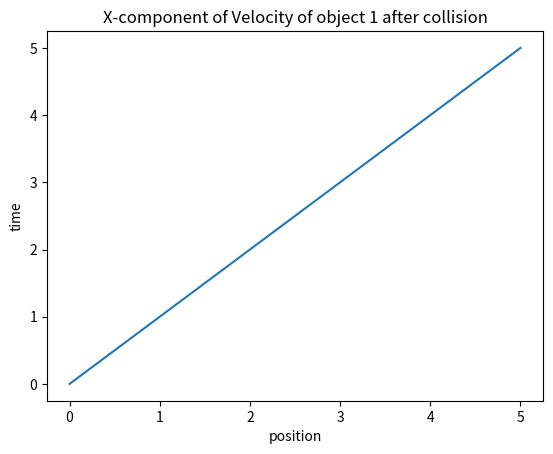

The matplotlib source for this figure:
#!/usr/bin/env python
# coding: utf-8

# ## Momentum
# 
# 

# ## Setup
# 
# Loading useful libraries, and defining constants.

# In[1]:


import numpy as np 
from matplotlib import pyplot as plt 

V1Bx=3 	# X-component of Velocity of object 1 before collision 
V1By=4 	# Y-component of Velocity of object 1 before collision 
V2Bx=1 	# X-component of Velocity of object 2 before collision 
V2By=0 	# Y-component of Velocity of object 2 before collision 


# ## Before collision
# 
# 

# In[2]:


V1B = np.sqrt(V1Bx**2 + V1By**2) 	# Velocity of object 1 before collision 
QB = np.arctan(V1By/V1Bx) 		# angle of motion of object 1 before collision 

V2B = np.sqrt(V2Bx**2 + V2By**2) 	# Velocity of object 2 before collision 
QB = np.arctan(V2By/V2Bx) 		# angle of motion of object 2 before collision 

# TOTAL MOMENTUM BEFORE COLLISION FOR X-COMPONENT 
VTBx = V1Bx + V2Bx 

# TOTAL MOMENTUM BEFORE COLLISION FOR Y-COMPONENT 
VTBy = V1By + V2By 


# ### After collision

# In[3]:



#Final Velocity of Object 1 
V1Ax = 1 # X-component of Velocity of object 1 after collision 
V1Ay = 1 # Y-component of Velocity of object 1 after collision 

# Final Velocity of Object 2 
V2Ax = 2 # X-component of Velocity of object 2 after collision 
V2Ay = 2 # Y-component of Velocity of object 2 after collision 


# ## Plotting
# 

# In[4]:


t=np.linspace(0,5,100) 

#POSITION FUNCTION OF TIME FOR object 1 after collision 
P1Ax = V1Ax*t 
P1Ay = V1Ay*t 

#Position-time graph of X-component of Velocity of Object 1 After collision 
fig1 = plt.figure() 
plt.title ('X-component of Velocity of object 1 after collision') 
plt.plot(P1Ax,t) 
plt.xlabel('position') 
plt.ylabel('time') 
#fig1.savefig('graph.jpg')


# _Download this page [as a Jupyter notebook](https://github.com/vuw-scps/python-physics/raw/master/notebooks/phys114/Momentum.ipynb) or as a [standalone Python script](https://github.com/vuw-scps/python-physics/raw/master/scripts/phys114/Momentum.py)._
